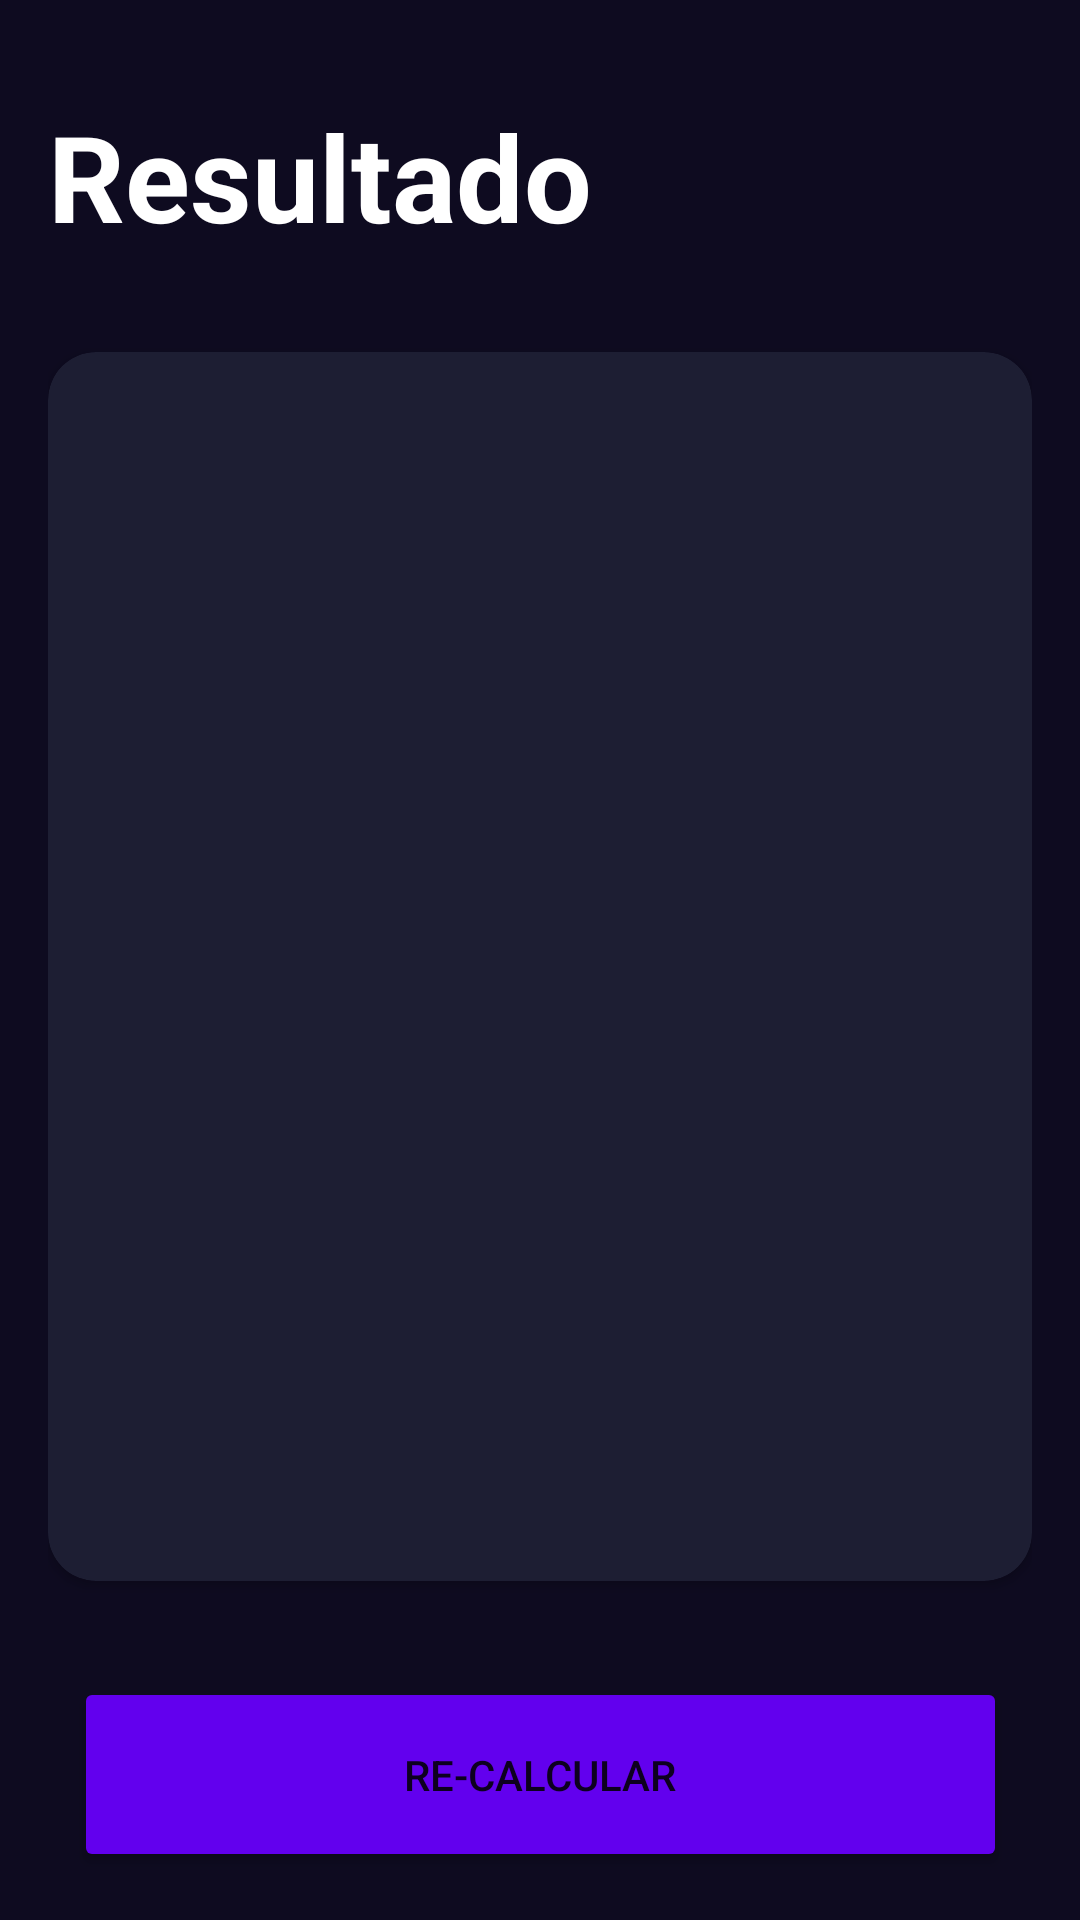

Write the Android layout XML for this screen, with the resource values it uses.
<!-- AndroidManifest.xml: application theme Theme.MiPrimeraApp -->
<!-- res/layout/activity_result_imcactivity.xml -->
<?xml version="1.0" encoding="utf-8"?>
<androidx.constraintlayout.widget.ConstraintLayout xmlns:android="http://schemas.android.com/apk/res/android"
    xmlns:app="http://schemas.android.com/apk/res-auto"
    xmlns:tools="http://schemas.android.com/tools"
    android:id="@+id/main"
    android:layout_width="match_parent"
    android:layout_height="match_parent"
    android:background="@color/background_app"
    android:padding="16dp"
    tools:context=".imccalculator.ResultIMCActivity">

    <TextView
        android:id="@+id/tvTitle"
        android:layout_width="wrap_content"
        android:layout_height="wrap_content"
        android:layout_marginTop="16dp"
        android:text="@string/result"
        android:textColor="@color/white"
        android:textSize="40sp"
        android:textStyle="bold"
        app:layout_constraintStart_toStartOf="parent"
        app:layout_constraintTop_toTopOf="parent" />

    <androidx.cardview.widget.CardView
        android:layout_width="0dp"
        android:layout_height="0dp"
        android:layout_marginVertical="32dp"
        app:cardBackgroundColor="@color/background_component"
        app:cardCornerRadius="16dp"
        app:layout_constraintBottom_toTopOf="@+id/btnReCalculate"
        app:layout_constraintEnd_toEndOf="parent"
        app:layout_constraintStart_toStartOf="parent"
        app:layout_constraintTop_toBottomOf="@+id/tvTitle">

        
        <androidx.appcompat.widget.LinearLayoutCompat
            android:layout_width="match_parent"
            android:gravity="center"
            android:layout_height="match_parent"
            android:layout_margin="16dp"
            android:orientation="vertical">

            <TextView
                android:id="@+id/tvResult"
                android:layout_width="wrap_content"
                android:layout_height="wrap_content"
                android:textSize="26sp"
                android:textStyle="bold"
                tools:text="Normal"/>
            <TextView
                android:id="@+id/tvIMC"
                android:layout_width="wrap_content"
                android:layout_height="wrap_content"
                android:textColor="@color/white"
                android:textSize="70sp"
                android:layout_marginVertical="64dp"
                android:textStyle="bold"
                tools:text="Normal"/>
            <TextView
                android:id="@+id/tvDescription"
                android:layout_width="wrap_content"
                android:layout_height="wrap_content"
                android:textColor="@color/white"
                android:textSize="26sp"
                tools:text="Normal"/>

        </androidx.appcompat.widget.LinearLayoutCompat>

    </androidx.cardview.widget.CardView>

    <Button
        android:id="@+id/btnReCalculate"
        android:layout_width="311dp"
        android:layout_height="65dp"
        android:backgroundTint="@color/background_fab"
        android:text="@string/recalculate"
        app:layout_constraintBottom_toBottomOf="parent"
        app:layout_constraintEnd_toEndOf="parent"
        app:layout_constraintStart_toStartOf="parent" />

</androidx.constraintlayout.widget.ConstraintLayout>
<!-- resources referenced by this layout -->
<resources>
  <color name="background_app">#0E0B20</color>
  <color name="background_component">#1D1E33</color>
  <color name="background_fab">#FF6200EE</color>
  <color name="white">#FFFFFFFF</color>
  <string name="recalculate">Re-Calcular</string>
  <string name="result">Resultado</string>
  <style name="Theme.MiPrimeraApp" parent="Theme.AppCompat.Light.NoActionBar" />
</resources>
